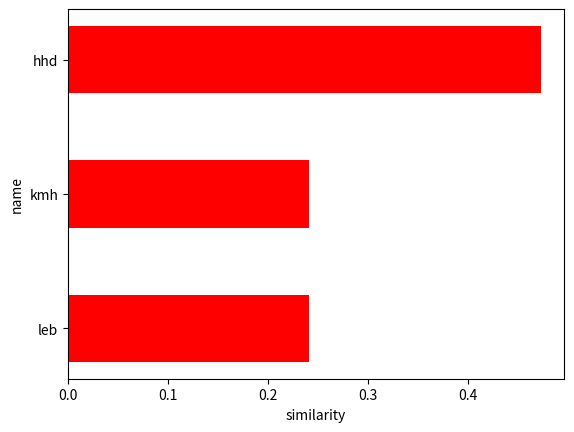

Reproduce this figure in Python.
#!/usr/bin/env python
# coding: utf-8

# In[6]:


from math import sqrt


# In[3]:


def distance(data, name1, name2):
    sum=0
    for i in data[name1]: 
        if i in data[name2]:
            sum+=pow(data[name1][i]- data[name2][i],2)
    return 1/(1+sqrt(sum))


# In[4]:


critics={

    'hhd':{'guardians of the galaxy 2':5,'christmas in august':4,'boss baby':1.5},

    'chs':{'christmas in august':5,'boss baby':2},

    'kmh':{'guardians of the galaxy 2':2.5,'christmas in august':2,'boss baby':1},

    'leb':{'guardians of the galaxy 2':3.5,'christmas in august':4,'boss baby':5}

}


# In[7]:


distance(critics,'chs','leb')


# In[28]:


li=[]

def match(data,name,index=3,distance_function=distance):
    
  
    for i in data:
        if name != i: # 자기 자신은 제외
            li.append((distance_function(data,name,i),i)) 
            # 유사도 , 이름을 튜플에 묶어 리스트에 추가한다 .
    
    li.reverse() # 내림차순 정렬 

    
    return li[:index]


# In[29]:


match(critics,'chs')


# In[11]:


import matplotlib.pyplot as plt


# In[34]:


def barchart(data, labels): # data , labels 는 list 형태로 사용 
    positions = range(len(data))
    plt.barh(positions, data, height=0.5,color='r') #가로
    plt.yticks(positions, labels)
    plt.xlabel('similarity') #x축
    plt.ylabel('name') #y축
    plt.show #출력 


# In[30]:


score = []
names = []

for i in li:
    score.append(i[0]) #점수를 담는다.
    names.append(i[1]) #이름을 담는다.


# In[31]:


score


# In[32]:


names


# In[35]:


barchart(score,names)


# In[ ]:




